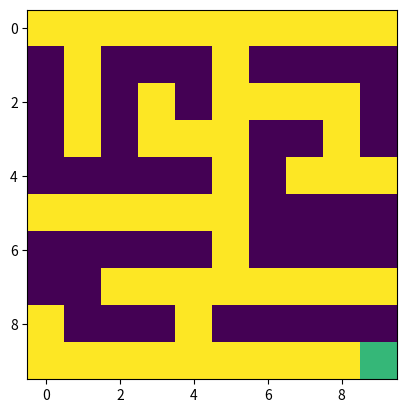

Write Python code to recreate this figure.
#Algoritmo de Resolução de Labirinto1
#
# [redacted]
#EMB5617: Sistemas Inteligentes
#from PyQt5 import QtCore, QtGui, QtWidgets
import numpy as np
import matplotlib.pyplot as plt

a = np.zeros((10,10),dtype=np.int64)

class Labirinto(object):
    def setUp_Map_1():
        print ("Labirinto criado")
        
        """
        #Labirinto 1
        a[0:5, 1:5] = 1
        a[1:7, 6:9] = 1
        a[6:7, 0:5] = 1
        a[8:9, 1:9] = 1
        a[7:8, 1:2] = 1
        a[3:5, 9:10] = 1
        a[0:1, 0:1] = 2
        a[7:8, 0:1] = 3
        """
        
        
        #Labirinto 2
        a[1:5, 0:5] = 1
        a[1:4, 1:2] = 0
        a[3:4, 3:5] = 0
        a[2:3, 3:4] = 0
        a[1:7, 6:10] = 1
        a[6:8, 0:5] = 1
        a[2:3, 6:9] = 0
        a[3:5, 8:9] = 0
        a[4:5, 7:10] = 0
        a[8:9, 1:10] = 1
        a[7:8, 2:5] = 0
        a[8:9, 4:5] = 0
        a[9:10, 9:10] = 3
        
        
        """
        #Labirinto 3
        a[1:5, 0:6] = 1
        a[0:5, 0:1] = 0
        a[2:5, 2:3] = 0
        a[2:3, 3:5] = 0
        a[3:4, 4:5] = 0
        a[6:7, 0:9] = 1
        a[7:9, 6:7] = 1
        a[8:9, 1:5] = 1
        a[7:8, 3:4] = 1
        a[7:8, 2:3] = 3
        a[8:9, 8:10] = 1
        a[3:5, 7:10] = 1
        """
        
        print(a)

    

class Operador(object):
    
    def solver(tipo, self):
        #assumindo q o labirinto comece no 0,0
        s = [[0,0]]
        hold = 0
        
        while hold != 3:
            #Salva na variavel a posicao a ser analisada nesse ciclo
            posicao_atual = s.pop(0)
            
            #Encerra a busca caso estejamos no final do labirinto
            if a[posicao_atual[0]][posicao_atual[1]] == 3 :
                hold = 3
                continue
            
            resultados_busca = self.search(posicao_atual[0], posicao_atual[1], self)
            
            #Se nenhuma casa ao redor da atual for válida, parte para a próxima
            if len(resultados_busca) <= 0 :
                continue
            
            #Caso seja necessário adicionar casas para análise, verifica qual método utilizar
            for res_busca in resultados_busca:
                if tipo == "bfs":
                    s.append([res_busca[0], res_busca[1]])
                else:
                    s.insert(0, [res_busca[0], res_busca[1]])
            
            
            print (s)
        
    def search(linha, coluna, self):
        
        posicoes = []
        
        print ("\n", "Posição encontrada na Linha ", linha+1, " e Coluna ", coluna+1)
        print (a[linha][coluna])
        
        if self.look_up(linha, coluna) != 1:
            posicoes.append([linha-1,coluna])
        if self.look_left(linha, coluna) != 1:
            posicoes.append([linha,coluna-1])
        if self.look_down(linha, coluna) != 1:
            posicoes.append([linha+1,coluna])
        if self.look_right(linha, coluna) != 1:
            posicoes.append([linha,coluna+1])
        
        #Marca a casa atual como "Verificada", a não ser que seja a última
        if a[linha][coluna] != 3 :
            a[linha][coluna] = 4
        
        return posicoes
                    
    def look_up(linha, coluna):
        #procura em cima
        if linha-1 < 0 or a[linha-1][coluna] == 4:
            print ("Atingiu a beirada de cima")
            return 1
        
        if a[linha-1][coluna] == 0:
            print ("Existe caminho em cima")
        
        return a[linha-1][coluna]
                   
    def look_left(linha, coluna):
        #procura na esquerda
        if coluna-1 < 0 or a[linha][coluna-1] == 4:
            print ("Atingiu a beirada da esquerda")
            return 1
            
        if a[linha][coluna-1] == 0:
            print ("Existe caminho na esquerda")
        
        return a[linha][coluna-1]
        
    def look_right(linha, coluna):
        #procura na direita
        if coluna+1 > 9 or a[linha][coluna+1] == 4:
            print ("Atingiu a beirada da direita")
            return 1
            
        if a[linha][coluna+1] == 0:
            print ("Existe caminho na direita")
            
        return a[linha][coluna+1]
        
    def look_down(linha, coluna):
        #procura embaixo
        if linha+1 > 9 or a[linha+1][coluna] == 4:
            print ("Atingiu a beirada de baixo")
            return 1
            
        if a[linha+1][coluna] == 0:
            print ("Existe caminho embaixo")
            
        return a[linha+1][coluna]
    

maze = Labirinto
maze.setUp_Map_1()

op = Operador
op.solver("bfs", op)

print(a)
plt.imshow(a)
plt.show()


#testes
data = []
#data = maze.a[]